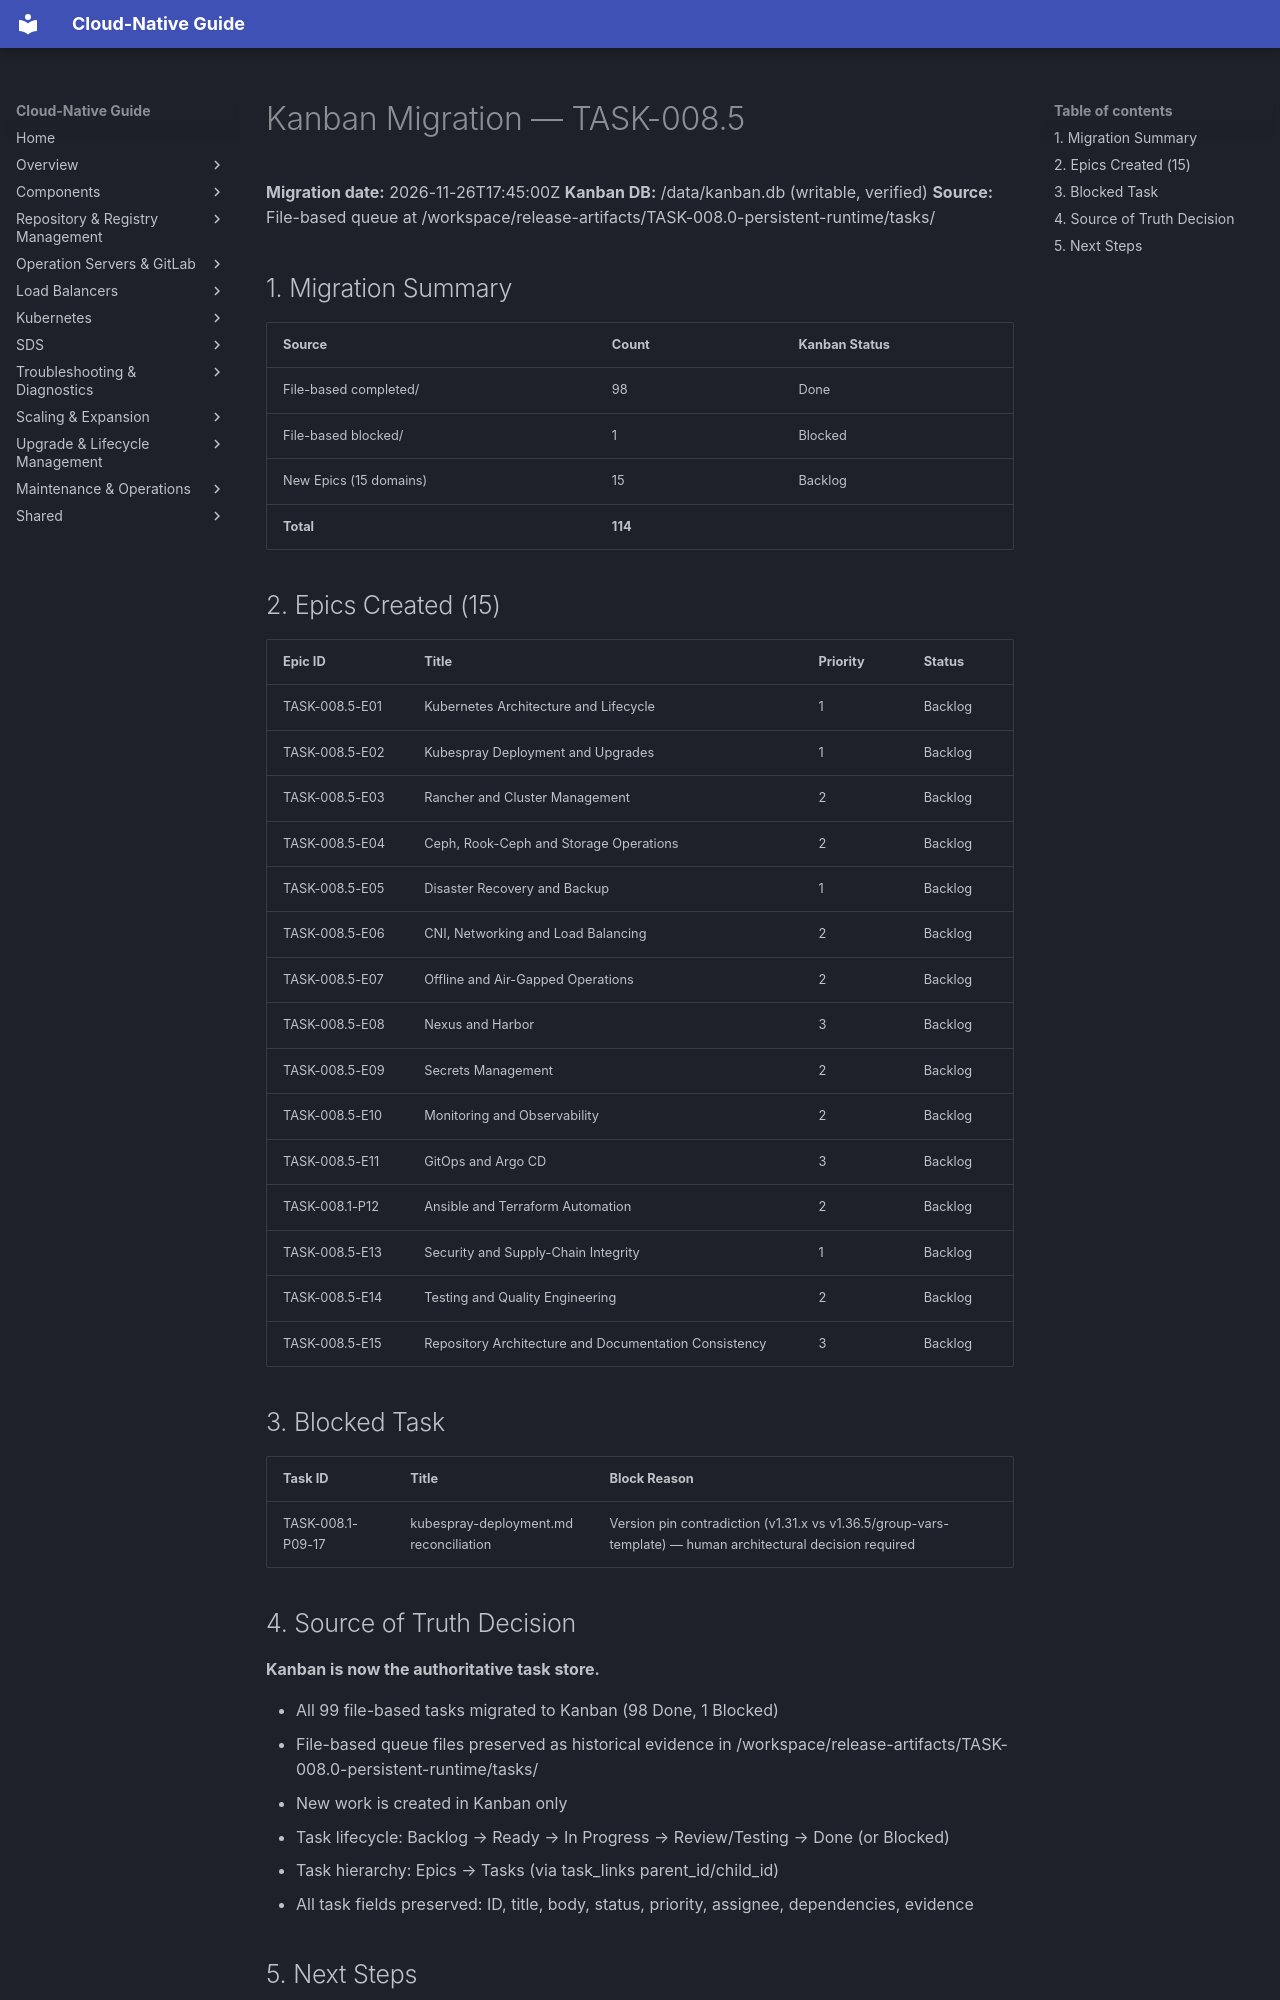

repository: DavoudTeimouri/cloud-native-guide · page: release-artifacts/task-reports/kanban-migration/index.html · generator: mkdocs

# Kanban Migration — TASK-008.5

**Migration date:** 2026-11-26T17:45:00Z
**Kanban DB:** /data/kanban.db (writable, verified)
**Source:** File-based queue at /workspace/release-artifacts/TASK-008.0-persistent-runtime/tasks/

## 1. Migration Summary

| Source | Count | Kanban Status |
|--------|-------|---------------|
| File-based completed/ | 98 | Done |
| File-based blocked/ | 1 | Blocked |
| New Epics (15 domains) | 15 | Backlog |
| **Total** | **114** | |

## 2. Epics Created (15)

| Epic ID | Title | Priority | Status |
|---------|-------|----------|--------|
| TASK-008.5-E01 | Kubernetes Architecture and Lifecycle | 1 | Backlog |
| TASK-008.5-E02 | Kubespray Deployment and Upgrades | 1 | Backlog |
| TASK-008.5-E03 | Rancher and Cluster Management | 2 | Backlog |
| TASK-008.5-E04 | Ceph, Rook-Ceph and Storage Operations | 2 | Backlog |
| TASK-008.5-E05 | Disaster Recovery and Backup | 1 | Backlog |
| TASK-008.5-E06 | CNI, Networking and Load Balancing | 2 | Backlog |
| TASK-008.5-E07 | Offline and Air-Gapped Operations | 2 | Backlog |
| TASK-008.5-E08 | Nexus and Harbor | 3 | Backlog |
| TASK-008.5-E09 | Secrets Management | 2 | Backlog |
| TASK-008.5-E10 | Monitoring and Observability | 2 | Backlog |
| TASK-008.5-E11 | GitOps and Argo CD | 3 | Backlog |
| TASK-008.1-P12 | Ansible and Terraform Automation | 2 | Backlog |
| TASK-008.5-E13 | Security and Supply-Chain Integrity | 1 | Backlog |
| TASK-008.5-E14 | Testing and Quality Engineering | 2 | Backlog |
| TASK-008.5-E15 | Repository Architecture and Documentation Consistency | 3 | Backlog |

## 3. Blocked Task

| Task ID | Title | Block Reason |
|---------|-------|-------------|
| TASK-008.1-P09-17 | kubespray-deployment.md reconciliation | Version pin contradiction (v1.31.x vs v1.36.5/group-vars-template) — human architectural decision required |

## 4. Source of Truth Decision

**Kanban is now the authoritative task store.**

- All 99 file-based tasks migrated to Kanban (98 Done, 1 Blocked)
- File-based queue files preserved as historical evidence in /workspace/release-artifacts/TASK-008.0-persistent-runtime/tasks/
- New work is created in Kanban only
- Task lifecycle: Backlog → Ready → In Progress → Review/Testing → Done (or Blocked)
- Task hierarchy: Epics → Tasks (via task_links parent_id/child_id)
- All task fields preserved: ID, title, body, status, priority, assignee, dependencies, evidence
